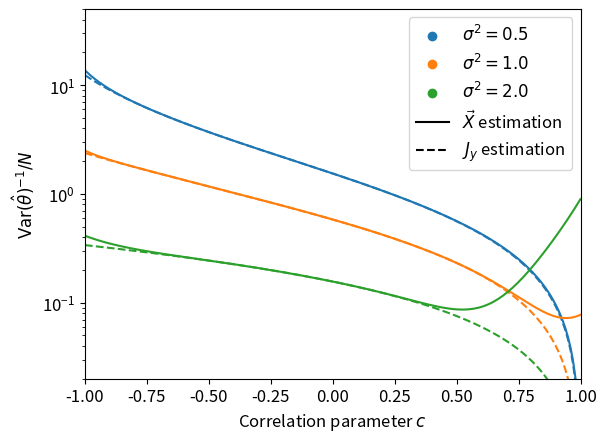

This figure's Python source:
import numpy as np
import matplotlib.pyplot as pl

def removeDuplicates(indices):
    indices.sort()
    to_delete = set()
    for i in range(len(indices) - 1):
        if indices[i] == indices[i + 1] and i not in to_delete:
            to_delete |= {i, i + 1}
    return [x for index, x in enumerate(indices) if index not in to_delete]

def ter_mom(indices, c):
    n = len(indices)
    result = c**sum(indices[i]*(-1)**(i % 2 == 0) for i in range(n))
    for i in range(1, n//2): result *= (1 + c**(2*(indices[2*i] - indices[2*i - 1])))
    return result/2**(n//2)*(4*eta*(1-eta))**(n//2)

def ter_der(n, c, eta):
    if n == 1: return eta
    result = (n-1)*(2*eta-1)*(c/2)**((n+1)/2)*(1+c**2)**((n-3)/2) + 2*(eta + c**2*(eta-1))*(c/2)**((n-1)/2)*(1+c**2)**((n-3)/2) + (n-3)/2*(eta*(1+c**4)+2*c**2*(eta-1))*(c/2)**((n-1)/2)*(1+c**2)**((n-5)/2)
    return result*(4*eta*(1-eta))**((n-1)/2)

def bin_mom(indices, c):
    return c**sum(indices[i]*(-1)**(i % 2 == 0) for i in range(len(indices)))*(1-eta**2)**(len(indices)/2)

def bin_der(n, c, eta):
    return eta*((n+1)+(n-1)*c)/2*c**((n-1)/2)*(1-eta**2)**((n-1)/2)
    
def precision(c, eta, n, mom, der):
    s = range(1, 2*n, 2)
    K = np.zeros((n,n))
    v = np.zeros(n)
    for i in range(n):
        l = s[i]
        v[i] = der(l, c, eta)
        for j in range(i+1):
            k = s[j]
            for shift in range((l+k)//2):
                indices = removeDuplicates(list(range(-(l//2),(l//2)+1))+list(range(-(k//2)+shift,(k//2)+1+shift)))
                K[i,j] += (1 if shift == 0 else 2)*mom(indices, c)
            K[i,j] += 2*mom(list(range(l+k)), c)/(1-c)
            K[j,i] = K[i,j]
    return ((v @ np.linalg.solve(K, v))**(-1)-1)**-1

pl.rcParams['font.size'] = 12
c_ran = np.linspace(-0.999, 0.999, 200)

for c in ('tab:blue', 'tab:orange', 'tab:green'): pl.scatter([2],[2000], c = c)
pl.plot([2], [2], c = 'black')
pl.plot([2], [2], '--', c = 'black')
for sigma,c in zip((0.5, 1, 2), ('tab:blue', 'tab:orange', 'tab:green')):
    eta = np.exp(-sigma/2)
    pl.plot(c_ran, [precision(c, eta, 1, ter_mom, ter_der) for c in c_ran], '--', c = c)
    pl.plot(c_ran, [precision(c, eta, 2, ter_mom, ter_der) for c in c_ran], '-', c = c)

pl.legend([r"$\sigma^2 = 0.5$", r"$\sigma^2 = 1.0$", r"$\sigma^2 = 2.0$", r"$\vec{X}$ estimation", r"$J_y$ estimation"])
pl.xlabel(r"Correlation parameter $c$")
pl.ylabel(r"$\text{Var}(\hat\theta)^{-1}/N$")
pl.xlim([-1,1])
pl.ylim([0.02,50])
pl.yscale('log')
# pl.savefig('plot.pdf', bbox_inches = 'tight')
pl.show()
